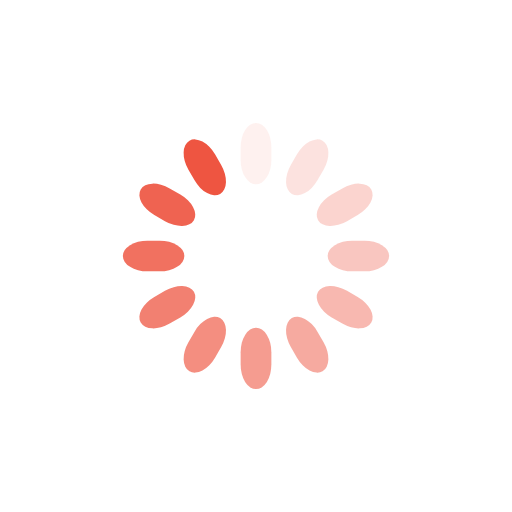
t = 0.00 s
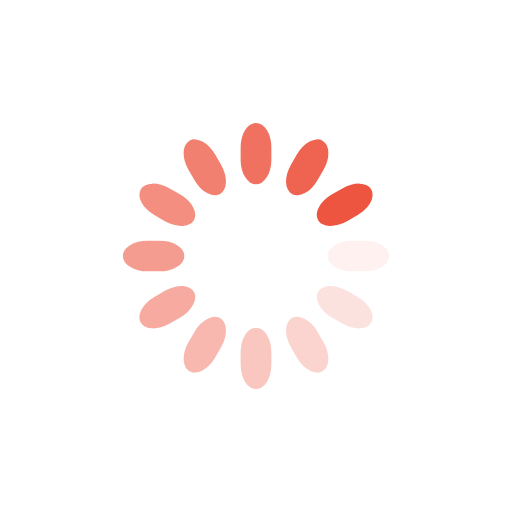
t = 0.25 s
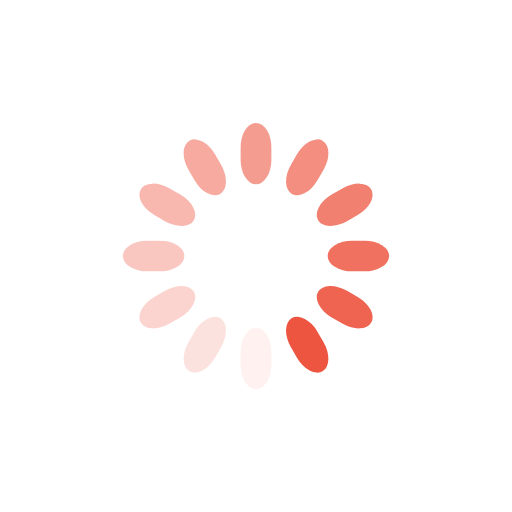
t = 0.50 s
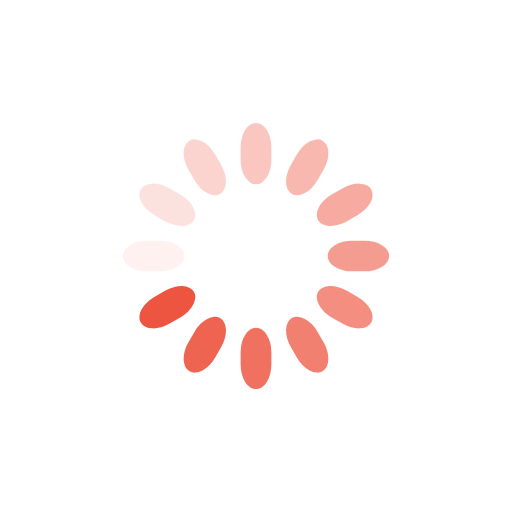
t = 0.75 s

The animated SVG that drew these frames (rendered in a browser with its animation timeline set to each time). Animation: 12 SMIL elements (animate=12); one cycle of 1.00 s, repeats indefinitely.

<svg class="lds-spinner" width="100%" height="100%" xmlns="http://www.w3.org/2000/svg" xmlns:xlink="http://www.w3.org/1999/xlink" viewBox="0 0 100 100" preserveAspectRatio="xMidYMid"><g transform="rotate(0 50 50)">
  <rect x="47" y="24" rx="9.4" ry="4.8" width="6" height="12" fill="#ee5541">
    <animate attributeName="opacity" values="1;0" times="0;1" dur="1s" begin="-0.9166666666666666s" repeatCount="indefinite"></animate>
  </rect>
</g><g transform="rotate(30 50 50)">
  <rect x="47" y="24" rx="9.4" ry="4.8" width="6" height="12" fill="#ee5541">
    <animate attributeName="opacity" values="1;0" times="0;1" dur="1s" begin="-0.8333333333333334s" repeatCount="indefinite"></animate>
  </rect>
</g><g transform="rotate(60 50 50)">
  <rect x="47" y="24" rx="9.4" ry="4.8" width="6" height="12" fill="#ee5541">
    <animate attributeName="opacity" values="1;0" times="0;1" dur="1s" begin="-0.75s" repeatCount="indefinite"></animate>
  </rect>
</g><g transform="rotate(90 50 50)">
  <rect x="47" y="24" rx="9.4" ry="4.8" width="6" height="12" fill="#ee5541">
    <animate attributeName="opacity" values="1;0" times="0;1" dur="1s" begin="-0.6666666666666666s" repeatCount="indefinite"></animate>
  </rect>
</g><g transform="rotate(120 50 50)">
  <rect x="47" y="24" rx="9.4" ry="4.8" width="6" height="12" fill="#ee5541">
    <animate attributeName="opacity" values="1;0" times="0;1" dur="1s" begin="-0.5833333333333334s" repeatCount="indefinite"></animate>
  </rect>
</g><g transform="rotate(150 50 50)">
  <rect x="47" y="24" rx="9.4" ry="4.8" width="6" height="12" fill="#ee5541">
    <animate attributeName="opacity" values="1;0" times="0;1" dur="1s" begin="-0.5s" repeatCount="indefinite"></animate>
  </rect>
</g><g transform="rotate(180 50 50)">
  <rect x="47" y="24" rx="9.4" ry="4.8" width="6" height="12" fill="#ee5541">
    <animate attributeName="opacity" values="1;0" times="0;1" dur="1s" begin="-0.4166666666666667s" repeatCount="indefinite"></animate>
  </rect>
</g><g transform="rotate(210 50 50)">
  <rect x="47" y="24" rx="9.4" ry="4.8" width="6" height="12" fill="#ee5541">
    <animate attributeName="opacity" values="1;0" times="0;1" dur="1s" begin="-0.3333333333333333s" repeatCount="indefinite"></animate>
  </rect>
</g><g transform="rotate(240 50 50)">
  <rect x="47" y="24" rx="9.4" ry="4.8" width="6" height="12" fill="#ee5541">
    <animate attributeName="opacity" values="1;0" times="0;1" dur="1s" begin="-0.25s" repeatCount="indefinite"></animate>
  </rect>
</g><g transform="rotate(270 50 50)">
  <rect x="47" y="24" rx="9.4" ry="4.8" width="6" height="12" fill="#ee5541">
    <animate attributeName="opacity" values="1;0" times="0;1" dur="1s" begin="-0.16666666666666666s" repeatCount="indefinite"></animate>
  </rect>
</g><g transform="rotate(300 50 50)">
  <rect x="47" y="24" rx="9.4" ry="4.8" width="6" height="12" fill="#ee5541">
    <animate attributeName="opacity" values="1;0" times="0;1" dur="1s" begin="-0.08333333333333333s" repeatCount="indefinite"></animate>
  </rect>
</g><g transform="rotate(330 50 50)">
  <rect x="47" y="24" rx="9.4" ry="4.8" width="6" height="12" fill="#ee5541">
    <animate attributeName="opacity" values="1;0" times="0;1" dur="1s" begin="0s" repeatCount="indefinite"></animate>
  </rect>
</g></svg>